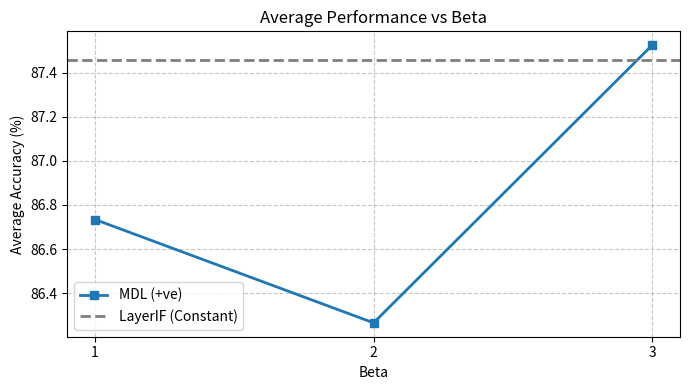
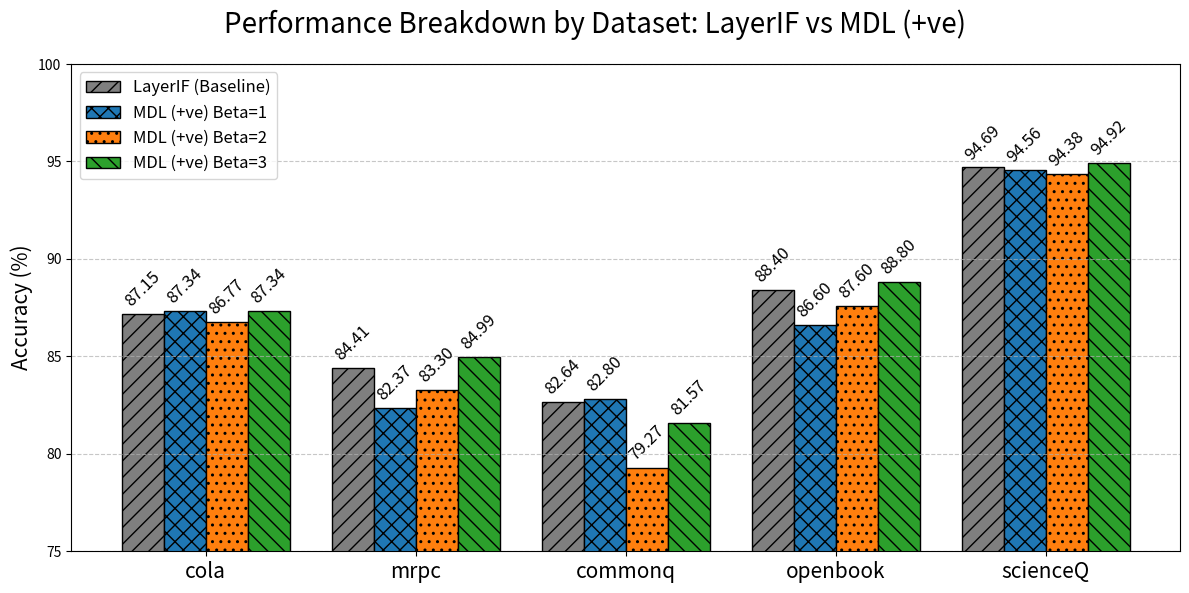

Python code for these plots, in order:
import matplotlib.pyplot as plt
import numpy as np

# --- Data Preparation ---
datasets = ['cola', 'mrpc', 'commonq', 'openbook', 'scienceQ']

# LayerIF is constant across all Betas
layerif_data = [87.15, 84.41, 82.64, 88.40, 94.69]
layerif_avg = 87.46

# MDL (+ve) fluctuates
mdl_b1 = [87.34, 82.37, 82.80, 86.60, 94.56]
mdl_b2 = [86.77, 83.30, 79.27, 87.60, 94.38]
mdl_b3 = [87.34, 84.99, 81.57, 88.80, 94.92]
mdl_avgs = [86.734, 86.265, 87.525]
betas = [1, 2, 3]

# --- 1. Plotting Consolidated Averages ---
plt.figure(figsize=(7, 4))
plt.plot(betas, mdl_avgs, marker='s', label='MDL (+ve)', color='tab:blue', linewidth=2)
# Plot LayerIF as a constant horizontal threshold line
plt.axhline(y=layerif_avg, color='tab:gray', linestyle='--', linewidth=2, label='LayerIF (Constant)')

plt.title('Average Performance vs Beta')
plt.xlabel('Beta')
plt.ylabel('Average Accuracy (%)')
plt.xticks(betas)
plt.legend()
plt.grid(True, linestyle='--', alpha=0.7)
plt.tight_layout()
plt.savefig('beta_average_consolidated.pdf', dpi=300)
plt.close()

# --- 2. Plotting Consolidated Full Breakdown ---
fig, ax = plt.subplots(figsize=(12, 6))
fig.suptitle('Performance Breakdown by Dataset: LayerIF vs MDL (+ve)', fontsize=20)

x = np.arange(len(datasets))
width = 0.2  # Thinner bars to fit 4 per group

# Grouping the bars together per dataset
bar_base = ax.bar(x - 1.5*width, layerif_data, width, 
       label='LayerIF (Baseline)', color='tab:gray', edgecolor='black', hatch='//')
bar_mdl1 = ax.bar(x - 0.5*width, mdl_b1, width,
       label='MDL (+ve) Beta=1', color='tab:blue', edgecolor='black', hatch='xx')

bar_mdl2 = ax.bar(x + 0.5*width, mdl_b2, width, label='MDL (+ve) Beta=2',
        color='tab:orange', edgecolor='black', hatch='..')
bar_mdl3 = ax.bar(x + 1.5*width, mdl_b3, width, label='MDL (+ve) Beta=3',
        color='tab:green', edgecolor='black', hatch='\\\\')

ax.bar_label(bar_base, fmt='%.2f', padding=3, fontsize=12, rotation=45)
ax.bar_label(bar_mdl1, fmt='%.2f', padding=3, fontsize=12, rotation=45)
ax.bar_label(bar_mdl2, fmt='%.2f', padding=3, fontsize=12, rotation=45)
ax.bar_label(bar_mdl3, fmt='%.2f', padding=3, fontsize=12, rotation=45)

ax.set_xticks(x)
ax.set_xticklabels(datasets, fontsize=15)
ax.set_ylabel('Accuracy (%)', fontsize=15)
# Place legend outside to avoid obscuring the tall scienceQ bars
ax.set_ylim(75, 100)  # Adjust y-axis to better visualize differences
ax.legend(loc='upper left', fontsize=12)
ax.grid(axis='y', linestyle='--', alpha=0.7)

plt.tight_layout()
plt.savefig('beta_breakdown_consolidated.pdf', dpi=300)
plt.close()

print("Consolidated plots generated successfully.")
